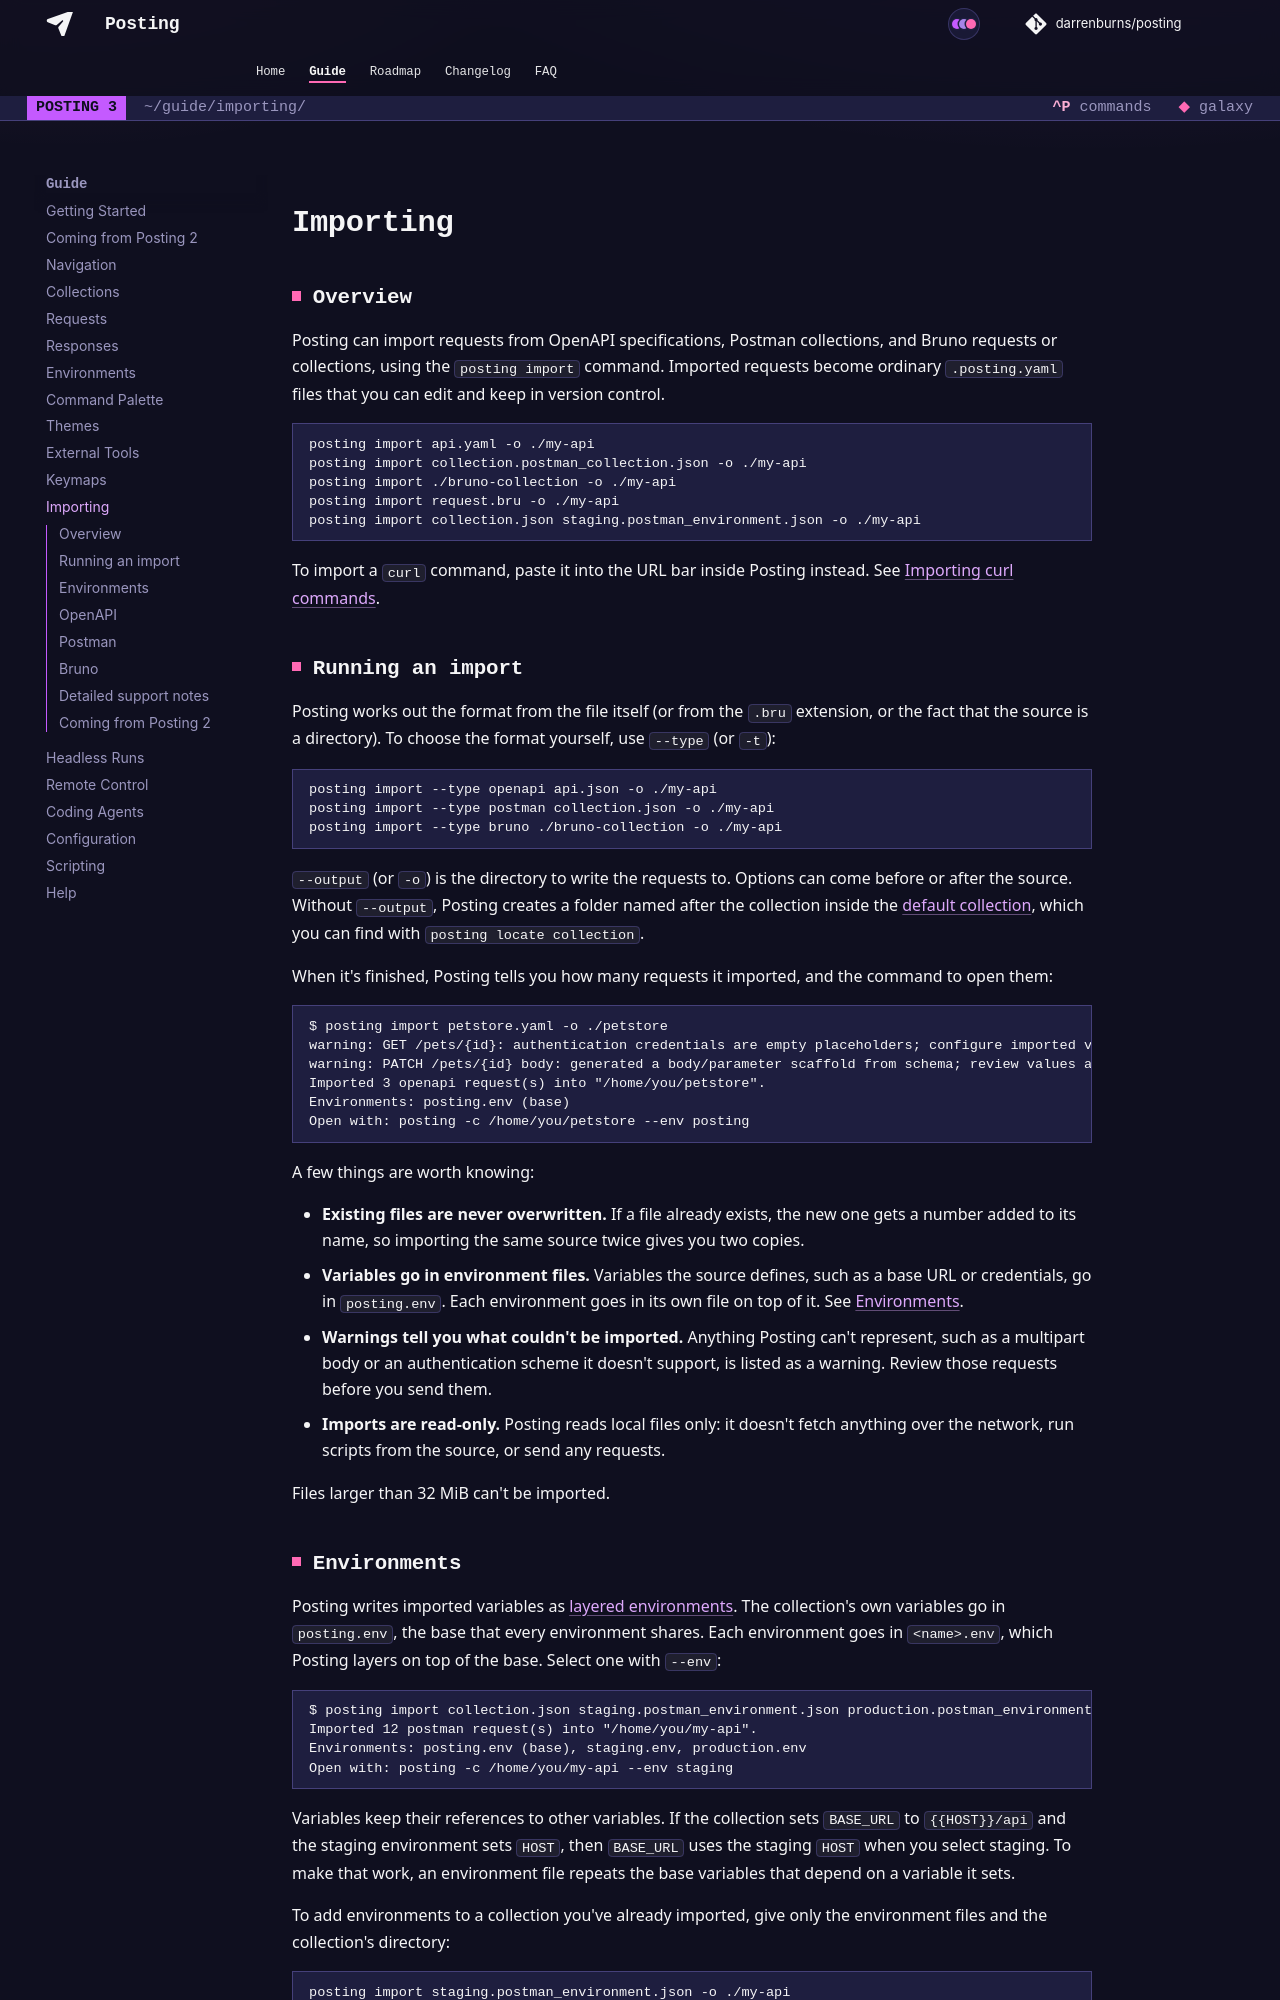

repository: dovel-pr17-validation/pr17r15-go-posting · page: guide/importing/index.html · generator: mkdocs

## Overview

Posting can import requests from OpenAPI specifications, Postman collections, and Bruno requests
or collections, using the `posting import` command. Imported requests become ordinary
`.posting.yaml` files that you can edit and keep in version control.

```bash
posting import api.yaml -o ./my-api
posting import collection.postman_collection.json -o ./my-api
posting import ./bruno-collection -o ./my-api
posting import request.bru -o ./my-api
posting import collection.json staging.postman_environment.json -o ./my-api
```

To import a `curl` command, paste it into the URL bar inside Posting instead.
See [Importing curl commands](./requests.md#importing-curl-commands).

## Running an import

Posting works out the format from the file itself (or from the `.bru` extension, or the fact that
the source is a directory). To choose the format yourself, use `--type` (or `-t`):

```bash
posting import --type openapi api.json -o ./my-api
posting import --type postman collection.json -o ./my-api
posting import --type bruno ./bruno-collection -o ./my-api
```

`--output` (or `-o`) is the directory to write the requests to. Options can come before or after the
source. Without `--output`, Posting creates a folder named after the collection inside the
[default collection](./collections.md#the-default-collection), which you can find with
`posting locate collection`.

When it's finished, Posting tells you how many requests it imported, and the command to open them:

```text
$ posting import petstore.yaml -o ./petstore
warning: GET /pets/{id}: authentication credentials are empty placeholders; configure imported variables before sending
warning: PATCH /pets/{id} body: generated a body/parameter scaffold from schema; review values and constraints
Imported 3 openapi request(s) into "/home/you/petstore".
Environments: posting.env (base)
Open with: posting -c /home/you/petstore --env posting
```

A few things are worth knowing:

- **Existing files are never overwritten.** If a file already exists, the new one gets a number
  added to its name, so importing the same source twice gives you two copies.
- **Variables go in environment files.** Variables the source defines, such as a base URL or
  credentials, go in `posting.env`. Each environment goes in its own file on top of it. See
  [Environments](#environments).
- **Warnings tell you what couldn't be imported.** Anything Posting can't represent, such as a
  multipart body or an authentication scheme it doesn't support, is listed as a warning. Review
  those requests before you send them.
- **Imports are read-only.** Posting reads local files only: it doesn't fetch anything over the
  network, run scripts from the source, or send any requests.

Files larger than 32 MiB can't be imported.
